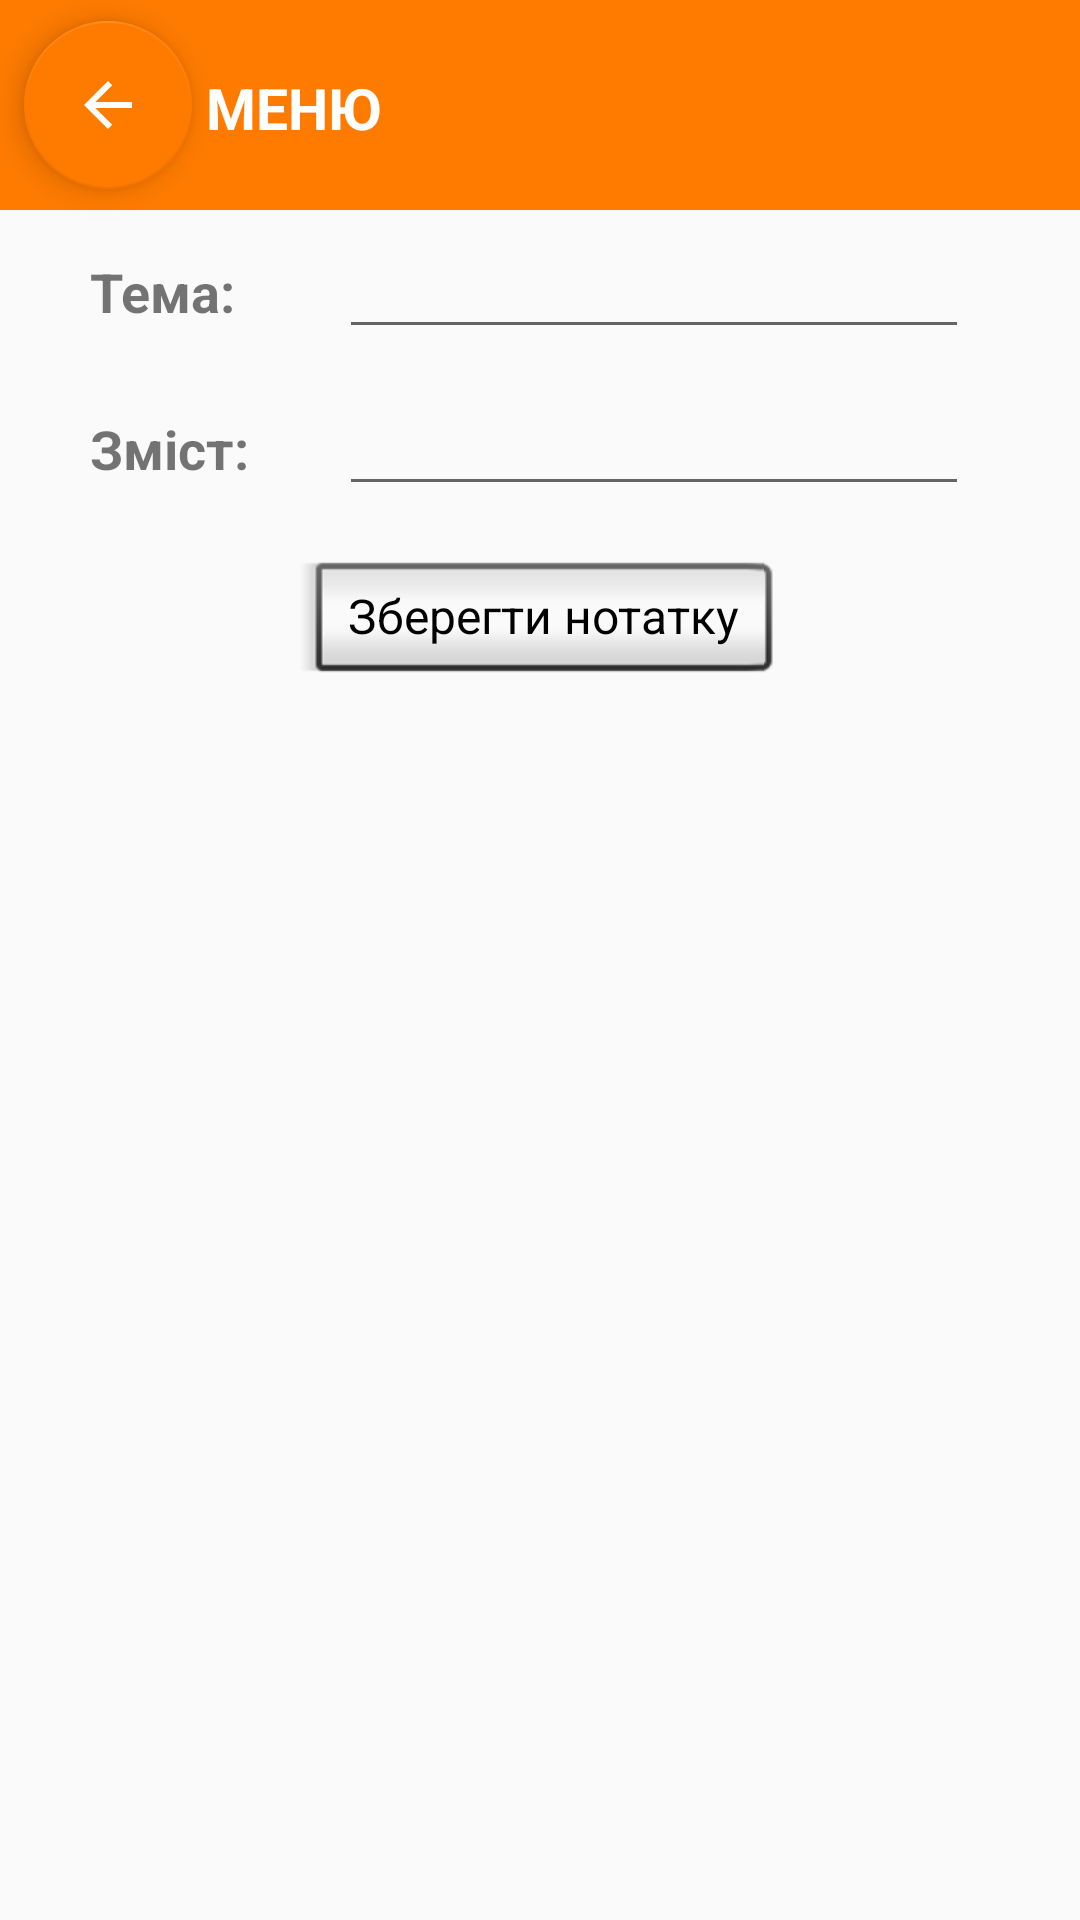

Reconstruct the res/layout file that produces this screen, plus the resources it refers to.
<!-- AndroidManifest.xml: application theme AppTheme -->
<!-- res/layout/notifications_layout.xml -->
<?xml version="1.0" encoding="utf-8"?>
<RelativeLayout xmlns:android="http://schemas.android.com/apk/res/android"
    android:layout_width="match_parent"
    android:layout_height="match_parent"
    xmlns:app="http://schemas.android.com/apk/res-auto">

    <android.support.v7.widget.Toolbar
        android:id="@+id/toolbar9"
        android:layout_width="match_parent"
        android:layout_height="wrap_content"
        android:layout_alignParentLeft="true"
        android:layout_alignParentStart="true"
        android:layout_alignParentTop="true"
        android:background="?attr/colorPrimary"
        android:minHeight="70dp"
        android:theme="?attr/actionBarTheme" />

    <android.support.design.widget.FloatingActionButton
        android:id="@+id/backToMenu"
        android:layout_width="wrap_content"
        android:layout_height="wrap_content"
        android:layout_marginLeft="8dp"
        android:layout_marginStart="8dp"
        android:clickable="true"
        android:onClick="backToMenuFromNote"
        app:backgroundTint="@color/colorPrimary"
        app:fabSize="normal"
        app:srcCompat="?android:attr/actionModeCloseDrawable"
        android:layout_alignParentTop="true"
        android:layout_alignParentLeft="true"
        android:layout_alignParentStart="true"
        android:layout_marginTop="7dp" />

    <TextView
        android:id="@+id/textView5"
        android:layout_width="wrap_content"
        android:layout_height="wrap_content"
        android:text=" МЕНЮ"
        android:textColor="@color/colorWhite"
        android:textSize="19sp"
        android:textStyle="bold"
        android:layout_marginTop="16dp"
        android:layout_alignTop="@+id/backToMenu"
        android:layout_toRightOf="@+id/backToMenu"
        android:layout_toEndOf="@+id/backToMenu" />

    <TextView
        android:id="@+id/textView19"
        android:layout_width="wrap_content"
        android:layout_height="wrap_content"
        android:layout_marginEnd="13dp"
        android:layout_marginRight="13dp"
        android:layout_marginTop="15dp"
        android:text="Тема:  "
        android:textColor="@color/bodyTextColor"
        android:textSize="18sp"
        android:textStyle="bold"
        android:layout_below="@+id/toolbar9"
        android:layout_toLeftOf="@+id/button7"
        android:layout_toStartOf="@+id/button7" />

    <TextView
        android:id="@+id/textView25"
        android:layout_width="wrap_content"
        android:layout_height="wrap_content"
        android:layout_marginTop="21dp"
        android:text="Зміст: "
        android:textColor="@color/bodyTextColor"
        android:textSize="18sp"
        android:textStyle="bold"
        android:layout_below="@+id/editText3"
        android:layout_alignLeft="@+id/textView19"
        android:layout_alignStart="@+id/textView19" />

    <EditText
        android:id="@+id/editText3"
        android:layout_width="wrap_content"
        android:layout_height="wrap_content"

        android:layout_alignBaseline="@+id/textView19"
        android:layout_alignBottom="@+id/textView19"
        android:layout_alignParentEnd="true"
        android:layout_alignParentRight="true"
        android:layout_marginEnd="37dp"
        android:layout_marginRight="37dp"
        android:ems="10"
        android:inputType="text"
        android:textColor="@color/bodyTextColor"
        android:textStyle="italic" />

    <EditText
        android:id="@+id/editText4"
        android:layout_width="wrap_content"
        android:layout_height="wrap_content"
        android:layout_alignBaseline="@+id/textView25"
        android:layout_alignBottom="@+id/textView25"
        android:layout_alignLeft="@+id/editText3"
        android:layout_alignStart="@+id/editText3"
        android:ems="10"
        android:inputType="text"
        android:textColor="@color/bodyTextColor"
        android:textStyle="italic" />

    <Button
        android:id="@+id/button7"
        style="@android:style/Widget.Button.Inset"
        android:layout_width="wrap_content"
        android:layout_height="wrap_content"
        android:layout_marginTop="15dp"
        android:onClick="sendNote"
        android:text="  Зберегти нотатку  "
        android:textSize="16sp"
        android:layout_below="@+id/editText4"
        android:layout_centerHorizontal="true" />

    <TextView
        android:id="@+id/textView26"
        android:layout_width="wrap_content"
        android:layout_height="wrap_content"
        android:layout_alignTop="@+id/button7"
        android:layout_centerHorizontal="true"
        android:layout_marginTop="37dp"
        android:textSize="16sp" />

    <ListView
        android:id="@+id/listOfNotes"
        android:layout_width="match_parent"
        android:layout_height="match_parent"
        android:layout_alignParentLeft="true"
        android:layout_alignParentStart="true"
        android:layout_below="@+id/textView26" />

</RelativeLayout>
<!-- resources referenced by this layout -->
<resources>
  <color name="colorPrimary">#ff7b00</color>
  <color name="colorWhite">#ffffff</color>
  <style name="AppTheme" parent="Theme.AppCompat.Light.DarkActionBar">
          
          <item name="colorPrimary">@color/colorPrimary</item>
          <item name="colorPrimaryDark">@color/colorBar</item>
          <item name="colorAccent">@color/backgroungHello</item>
      </style>
  <color name="colorBar">#000000</color>
  <color name="backgroungHello">#ab0059e9</color>
</resources>
